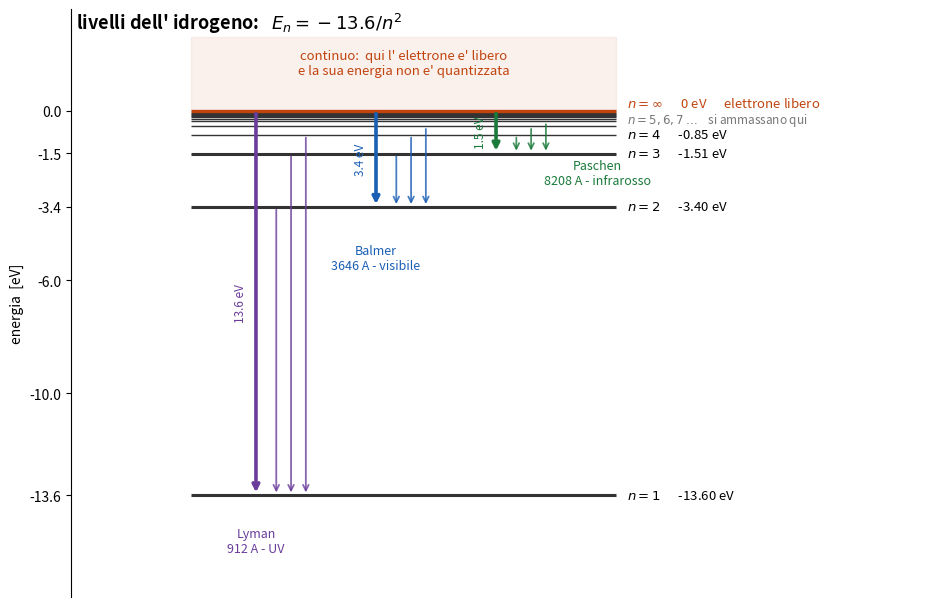

Python code for this plot: (Note: this script raises an exception after producing the figure.)
# la scala dei livelli dell' idrogeno con le tre serie, per il capitolo dei numeri in tasca.
#
# quello che si deve vedere a colpo d' occhio:
#   - i livelli si infittiscono salendo e si accumulano contro lo zero (elettrone libero)
#   - ogni serie parte da un livello diverso, e la sua soglia vale 13.6/n^2
#   - Lyman sta nell' UV, Balmer nel visibile: e' per quello che l' idrogeno si guarda con Balmer
#
# lo zero della scala e' l' elettrone libero e fermo, quindi i livelli legati stanno tutti sotto.
# le etichette le scrivo solo fino a n=4: piu' su si accavallerebbero, e tanto il punto e' proprio
# che li' i livelli si ammassano.

import numpy as np
import matplotlib.pyplot as plt

fig, ax = plt.subplots(figsize=(9.5, 6.2))

XA, XB = 1.6, 6.2                      # dove cominciano e finiscono le righe dei livelli

for n in range(1, 13):
    E = -13.6 / n ** 2
    ax.hlines(E, XA, XB, lw=2.2 if n <= 3 else 1.0, color="#333")
    if n <= 4:
        ax.text(XB + 0.12, E, "$n=%d$      %.2f eV" % (n, E), va="center", fontsize=9.5)

ax.text(XB + 0.12, -0.30, "$n=5, 6, 7 \\dots$   si ammassano qui", va="center", fontsize=8.5,
        color="#777")

# lo zero: elettrone libero, e sopra il continuo
ax.hlines(0, XA, XB, lw=2.4, color="#c1440e")
ax.text(XB + 0.12, 0.28, "$n=\\infty$      0 eV      elettrone libero", va="center", fontsize=9.5,
        color="#c1440e")
ax.fill_between([XA, XB], 0, 2.6, color="#c1440e", alpha=0.07)
ax.text((XA + XB) / 2, 1.3, "continuo:  qui l' elettrone e' libero\ne la sua energia non e' quantizzata",
        fontsize=9.5, ha="center", color="#c1440e")

# le tre serie: una freccia spessa fino al continuo (la soglia) e qualche transizione fra livelli
serie = [(2.3, 1, "Lyman", "912 A  -  UV", "#6a3d9a"),
         (3.6, 2, "Balmer", "3646 A  -  visibile", "#1a5fb4"),
         (4.9, 3, "Paschen", "8208 A  -  infrarosso", "#1a7a3a")]

for x, n, nome, dove, colore in serie:
    base = -13.6 / n ** 2
    # la soglia della serie
    ax.annotate("", xy=(x, base), xytext=(x, 0),
                arrowprops=dict(arrowstyle="->", lw=2.6, color=colore))
    ax.text(x - 0.1, base / 2, "%.1f eV" % (-base), fontsize=8.5, color=colore,
            ha="right", va="center", rotation=90)
    # tre transizioni della serie, spostate a destra per non sovrapporsi alla soglia
    for k, m in enumerate((n + 1, n + 2, n + 3)):
        ax.annotate("", xy=(x + 0.22 + 0.16 * k, base), xytext=(x + 0.22 + 0.16 * k, -13.6 / m ** 2),
                    arrowprops=dict(arrowstyle="->", lw=1.3, color=colore, alpha=0.8))

ax.text(2.3, -15.6, "Lyman\n912 A - UV", fontsize=9, ha="center", color="#6a3d9a")
ax.text(3.6, -5.6, "Balmer\n3646 A - visibile", fontsize=9, ha="center", color="#1a5fb4")
ax.text(6.0, -2.6, "Paschen\n8208 A - infrarosso", fontsize=9, ha="center", color="#1a7a3a")

ax.text(0.35, 2.9, "livelli dell' idrogeno:   $E_n = -13.6/n^2$", fontsize=13, weight="bold")

ax.set_ylim(-17.2, 3.6)
ax.set_xlim(0.3, 9.6)
ax.set_ylabel("energia  [eV]")
ax.set_xticks([])
ax.set_yticks([-13.6, -10, -6, -3.4, -1.5, 0])
for lato in ("top", "right", "bottom"):
    ax.spines[lato].set_visible(False)

fig.tight_layout()
fig.savefig("../data/livelli_idrogeno.png", dpi=140)
print("scritto data/livelli_idrogeno.png")
